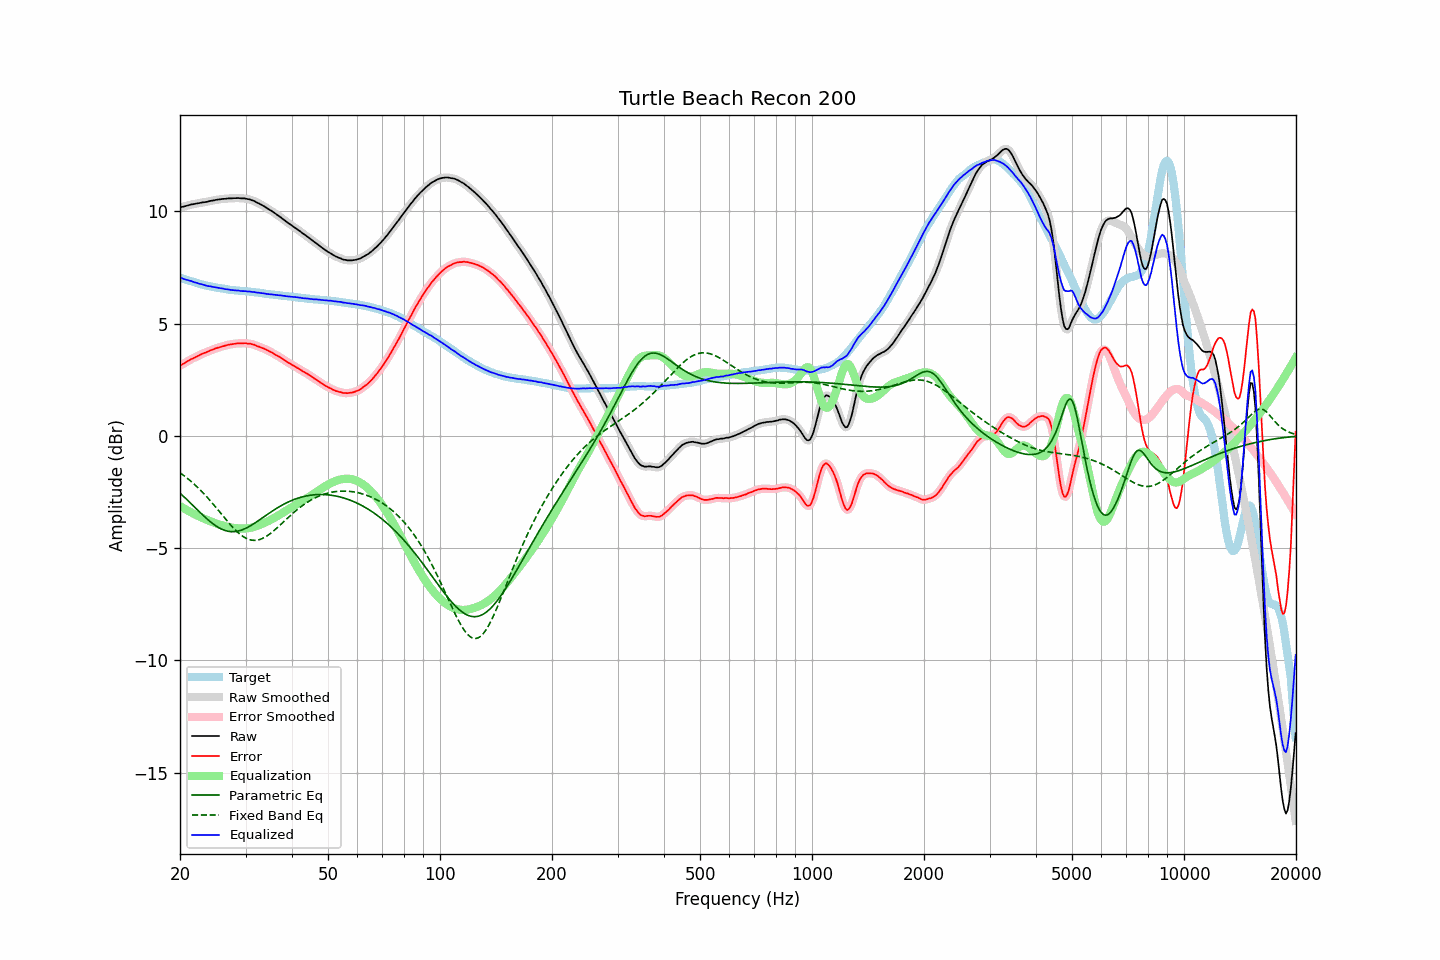

The table this chart was drawn from, first rows:
frequency, raw, error, smoothed, error_smoothed, equalization, parametric_eq, fixed_band_eq, equalized_raw, equalized_smoothed, target
20.00, 10.18, 3.13, 10.18, 3.13, -3.13, -2.55, -1.64, 7.05, 7.06, 7.05
20.20, 10.20, 3.17, 10.20, 3.17, -3.17, -2.61, -1.69, 7.03, 7.03, 7.03
20.40, 10.21, 3.21, 10.21, 3.21, -3.21, -2.68, -1.75, 7.00, 7.00, 7.00
20.61, 10.23, 3.25, 10.23, 3.25, -3.25, -2.75, -1.80, 6.98, 6.98, 6.98
20.81, 10.25, 3.29, 10.25, 3.29, -3.29, -2.82, -1.86, 6.96, 6.95, 6.96
21.02, 10.27, 3.34, 10.27, 3.34, -3.34, -2.89, -1.91, 6.94, 6.94, 6.93
21.23, 10.29, 3.38, 10.29, 3.38, -3.37, -2.95, -1.97, 6.92, 6.92, 6.91
21.44, 10.31, 3.42, 10.31, 3.42, -3.41, -3.03, -2.03, 6.90, 6.89, 6.89
21.66, 10.32, 3.45, 10.32, 3.45, -3.45, -3.10, -2.10, 6.87, 6.87, 6.87
21.87, 10.33, 3.48, 10.33, 3.48, -3.49, -3.17, -2.16, 6.84, 6.85, 6.85
22.09, 10.35, 3.52, 10.35, 3.52, -3.52, -3.24, -2.23, 6.83, 6.82, 6.83
22.31, 10.36, 3.55, 10.36, 3.56, -3.56, -3.31, -2.30, 6.80, 6.80, 6.81
22.54, 10.37, 3.59, 10.37, 3.59, -3.59, -3.38, -2.37, 6.78, 6.78, 6.78
22.76, 10.39, 3.63, 10.39, 3.63, -3.62, -3.45, -2.44, 6.77, 6.76, 6.76
22.99, 10.40, 3.66, 10.40, 3.66, -3.66, -3.51, -2.51, 6.74, 6.74, 6.74
23.22, 10.41, 3.69, 10.41, 3.69, -3.69, -3.58, -2.59, 6.72, 6.72, 6.72
23.45, 10.42, 3.71, 10.42, 3.72, -3.72, -3.65, -2.66, 6.70, 6.70, 6.71
23.69, 10.43, 3.74, 10.43, 3.75, -3.75, -3.71, -2.74, 6.68, 6.68, 6.69
23.92, 10.45, 3.77, 10.45, 3.78, -3.78, -3.77, -2.82, 6.67, 6.67, 6.68
24.16, 10.47, 3.81, 10.47, 3.81, -3.81, -3.83, -2.90, 6.66, 6.66, 6.66
24.40, 10.48, 3.84, 10.48, 3.84, -3.84, -3.89, -2.99, 6.65, 6.65, 6.65
24.65, 10.49, 3.86, 10.49, 3.86, -3.86, -3.94, -3.07, 6.63, 6.63, 6.63
24.89, 10.51, 3.90, 10.51, 3.89, -3.89, -3.99, -3.16, 6.62, 6.62, 6.61
25.14, 10.52, 3.92, 10.52, 3.92, -3.91, -4.04, -3.24, 6.61, 6.61, 6.60
25.39, 10.53, 3.94, 10.53, 3.94, -3.94, -4.08, -3.33, 6.59, 6.59, 6.59
25.65, 10.54, 3.96, 10.54, 3.96, -3.96, -4.12, -3.42, 6.58, 6.58, 6.58
25.91, 10.55, 3.98, 10.55, 3.98, -3.98, -4.16, -3.50, 6.57, 6.57, 6.57
26.16, 10.56, 4.00, 10.56, 4.00, -4.00, -4.19, -3.59, 6.56, 6.56, 6.56
26.43, 10.56, 4.02, 10.56, 4.02, -4.02, -4.21, -3.68, 6.54, 6.54, 6.54
26.69, 10.57, 4.04, 10.57, 4.04, -4.04, -4.23, -3.76, 6.53, 6.53, 6.53
26.96, 10.58, 4.06, 10.58, 4.06, -4.05, -4.25, -3.85, 6.53, 6.52, 6.52
27.23, 10.58, 4.07, 10.58, 4.07, -4.07, -4.26, -3.93, 6.51, 6.51, 6.51
27.50, 10.58, 4.08, 10.58, 4.08, -4.08, -4.27, -4.01, 6.50, 6.50, 6.50
27.77, 10.59, 4.09, 10.59, 4.09, -4.10, -4.27, -4.09, 6.49, 6.49, 6.50
28.05, 10.59, 4.10, 10.59, 4.10, -4.11, -4.26, -4.16, 6.49, 6.49, 6.49
28.33, 10.59, 4.11, 10.60, 4.12, -4.11, -4.26, -4.23, 6.48, 6.48, 6.48
28.62, 10.60, 4.13, 10.59, 4.12, -4.12, -4.24, -4.30, 6.48, 6.47, 6.48
28.90, 10.59, 4.13, 10.59, 4.12, -4.12, -4.22, -4.36, 6.47, 6.47, 6.46
29.19, 10.58, 4.12, 10.59, 4.12, -4.13, -4.20, -4.42, 6.45, 6.46, 6.46
29.48, 10.58, 4.13, 10.58, 4.13, -4.13, -4.18, -4.47, 6.45, 6.45, 6.45
29.78, 10.58, 4.13, 10.58, 4.13, -4.13, -4.15, -4.52, 6.45, 6.45, 6.45
30.08, 10.57, 4.13, 10.57, 4.13, -4.12, -4.11, -4.56, 6.45, 6.44, 6.44
30.38, 10.55, 4.11, 10.56, 4.12, -4.12, -4.08, -4.59, 6.43, 6.44, 6.44
30.68, 10.54, 4.11, 10.54, 4.11, -4.11, -4.04, -4.62, 6.43, 6.43, 6.43
30.99, 10.52, 4.10, 10.52, 4.10, -4.09, -4.00, -4.64, 6.43, 6.42, 6.42
31.30, 10.49, 4.07, 10.50, 4.08, -4.08, -3.95, -4.65, 6.41, 6.42, 6.42
31.61, 10.47, 4.07, 10.46, 4.06, -4.06, -3.91, -4.65, 6.41, 6.41, 6.40
31.93, 10.43, 4.04, 10.43, 4.03, -4.03, -3.86, -4.65, 6.40, 6.40, 6.39
32.24, 10.39, 4.00, 10.40, 4.01, -4.01, -3.81, -4.64, 6.38, 6.39, 6.39
32.57, 10.36, 3.98, 10.36, 3.98, -3.98, -3.77, -4.63, 6.38, 6.37, 6.38
32.89, 10.32, 3.95, 10.32, 3.95, -3.95, -3.72, -4.61, 6.37, 6.37, 6.37
33.22, 10.28, 3.92, 10.28, 3.92, -3.92, -3.67, -4.58, 6.36, 6.36, 6.36
33.55, 10.24, 3.89, 10.24, 3.89, -3.89, -3.62, -4.54, 6.35, 6.35, 6.35
33.89, 10.20, 3.87, 10.20, 3.86, -3.86, -3.57, -4.51, 6.34, 6.34, 6.33
34.23, 10.15, 3.83, 10.15, 3.83, -3.83, -3.52, -4.46, 6.32, 6.33, 6.32
34.57, 10.11, 3.79, 10.11, 3.79, -3.79, -3.47, -4.41, 6.32, 6.32, 6.32
34.92, 10.06, 3.75, 10.06, 3.75, -3.76, -3.42, -4.36, 6.31, 6.31, 6.31
35.27, 10.02, 3.72, 10.02, 3.72, -3.72, -3.37, -4.30, 6.30, 6.30, 6.30
35.62, 9.97, 3.68, 9.97, 3.68, -3.68, -3.32, -4.25, 6.29, 6.29, 6.30
35.97, 9.92, 3.64, 9.92, 3.64, -3.64, -3.28, -4.18, 6.28, 6.28, 6.28
... 635 more rows
